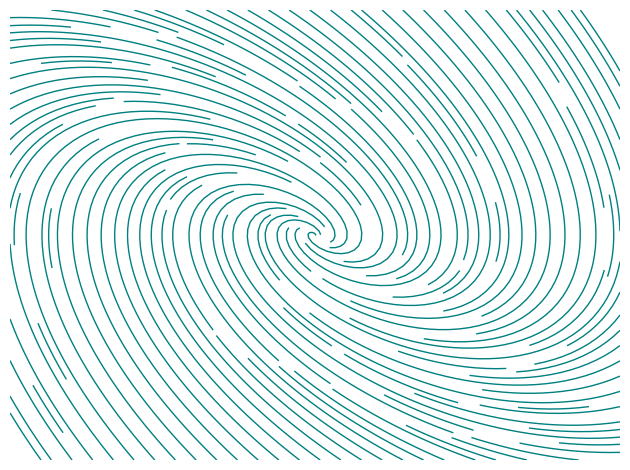

Write the Python code that produced this figure. (Note: this script raises an exception after producing the figure.)
import numpy as np
import matplotlib
import matplotlib.pyplot as plt

# derivada no espaço de estados
def dF(x1, x2):
    return x2, -x1 - x2 

# plano x1-x2
X1, X2 = np.meshgrid(np.linspace(-3, 3, 1000), np.linspace(-3, 3, 1000))

# vetores no plano
dx1, dx2 = dF(X1, X2)

# gráfico em si
plt.rcParams["figure.autolayout"] = True
# figure()

teal = "#008080"
plt.streamplot(X1, X2, dx1, dx2, color=teal, linewidth=1, density=2)
ax = plt.gca()

for art in ax.get_children():
    if not isinstance(art, matplotlib.patches.FancyArrowPatch):
        continue
    art.remove()        # Method 1
    # art.set_alpha(0)  # Method 2

plt.axis("off")
# plt.show()
plt.savefig('Aulas/TnlC/Exercícios/Figuras/retrato da capa.pdf') # salva já na pasta das figuras